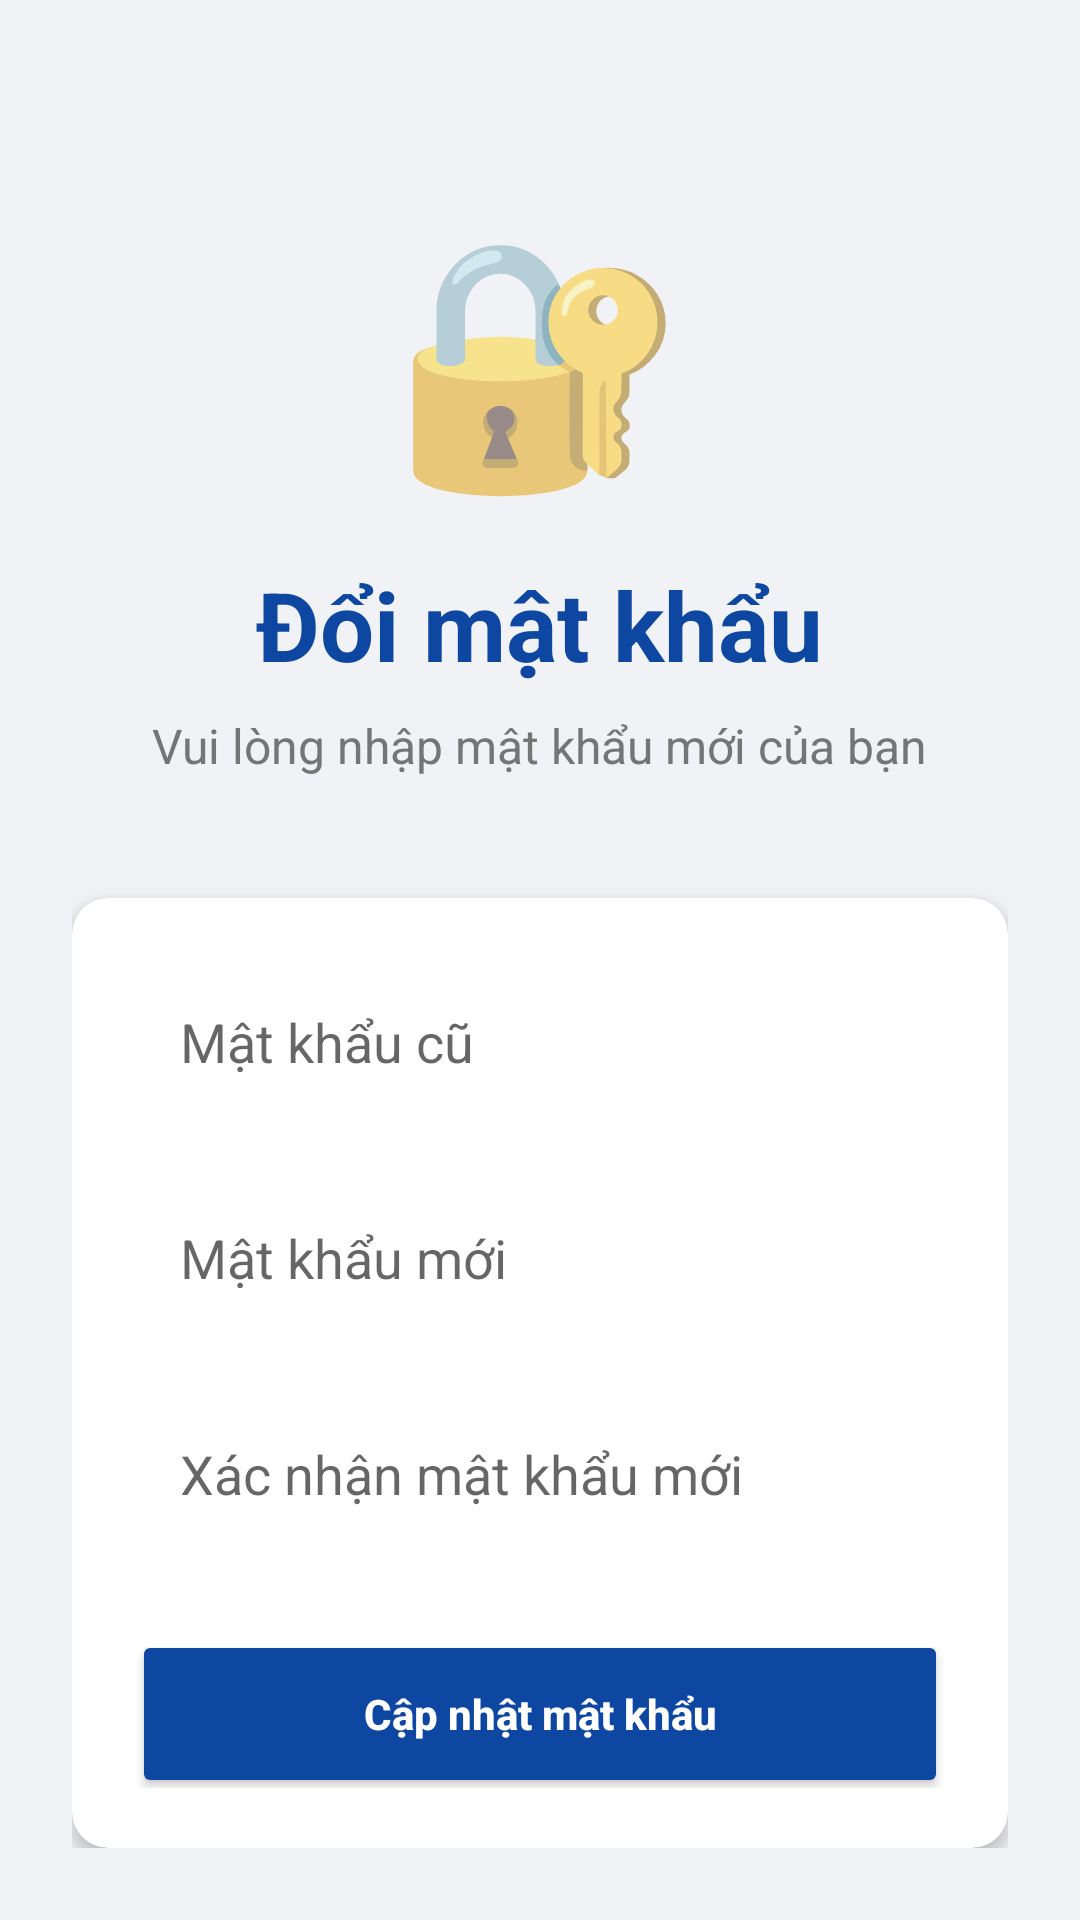

Produce the Android XML layout that renders to this screen, including the resource entries it uses.
<!-- AndroidManifest.xml: application theme Theme.Hitc -->
<!-- res/layout/activity_change_password.xml -->
<?xml version="1.0" encoding="utf-8"?>
<LinearLayout xmlns:android="http://schemas.android.com/apk/res/android"
    xmlns:app="http://schemas.android.com/apk/res-auto"
    android:layout_width="match_parent"
    android:layout_height="match_parent"
    android:background="@color/tech_bg"
    android:gravity="center_horizontal"
    android:orientation="vertical"
    android:padding="24dp">

    <TextView
        android:layout_width="wrap_content"
        android:layout_height="wrap_content"
        android:layout_marginTop="40dp"
        android:text="🔐"
        android:textSize="80sp" />

    <TextView
        android:layout_width="wrap_content"
        android:layout_height="wrap_content"
        android:layout_marginTop="16dp"
        android:text="Đổi mật khẩu"
        android:textColor="@color/tech_blue"
        android:textSize="32sp"
        android:textStyle="bold" />

    <TextView
        android:layout_width="wrap_content"
        android:layout_height="wrap_content"
        android:layout_marginTop="8dp"
        android:text="Vui lòng nhập mật khẩu mới của bạn"
        android:textColor="@color/tech_text_sub"
        android:textSize="16sp" />

    <androidx.cardview.widget.CardView
        android:layout_width="match_parent"
        android:layout_height="wrap_content"
        android:layout_marginTop="40dp"
        app:cardCornerRadius="12dp"
        app:cardElevation="4dp">

        <LinearLayout
            android:layout_width="match_parent"
            android:layout_height="wrap_content"
            android:orientation="vertical"
            android:padding="20dp">

            <EditText
                android:id="@+id/edtOldPassword"
                android:layout_width="match_parent"
                android:layout_height="56dp"
                android:background="@drawable/bg_search_shopee"
                android:hint="Mật khẩu cũ"
                android:inputType="textPassword"
                android:paddingHorizontal="16dp"
                android:textColor="@color/tech_text_main" />

            <EditText
                android:id="@+id/edtNewPassword"
                android:layout_width="match_parent"
                android:layout_height="56dp"
                android:layout_marginTop="16dp"
                android:background="@drawable/bg_search_shopee"
                android:hint="Mật khẩu mới"
                android:inputType="textPassword"
                android:paddingHorizontal="16dp"
                android:textColor="@color/tech_text_main" />

            <EditText
                android:id="@+id/edtConfirmPassword"
                android:layout_width="match_parent"
                android:layout_height="56dp"
                android:layout_marginTop="16dp"
                android:background="@drawable/bg_search_shopee"
                android:hint="Xác nhận mật khẩu mới"
                android:inputType="textPassword"
                android:paddingHorizontal="16dp"
                android:textColor="@color/tech_text_main" />

            <androidx.appcompat.widget.AppCompatButton
                android:id="@+id/btnChangePassword"
                android:layout_width="match_parent"
                android:layout_height="56dp"
                android:layout_marginTop="24dp"
                android:backgroundTint="@color/tech_blue"
                android:text="Cập nhật mật khẩu"
                android:textColor="@color/white"
                android:textStyle="bold"
                android:textAllCaps="false" />

        </LinearLayout>
    </androidx.cardview.widget.CardView>

</LinearLayout>
<!-- resources referenced by this layout -->
<resources>
  <color name="tech_bg">#F0F2F5</color>
  <color name="tech_blue">#0D47A1</color>
  <color name="tech_text_main">#212121</color>
  <color name="tech_text_sub">#757575</color>
  <color name="white">#FFFFFF</color>
  <style name="Theme.Hitc" parent="Theme.AppCompat.Light.NoActionBar">
          <item name="colorPrimary">#2196F3</item>
          <item name="colorPrimaryDark">#1976D2</item>
          <item name="colorAccent">#FF4081</item>
          <item name="android:windowBackground">#F5F5F5</item>
          <item name="android:statusBarColor">#2196F3</item>
      </style>
</resources>
